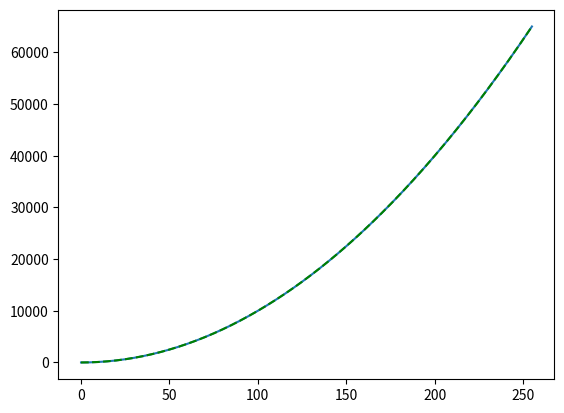

Reproduce this figure in Python.
import matplotlib.pyplot as plt


#리스트 범위(x축)
x=range(0,256)

#리스트 범위(y축)
# y=[]
# for v in x :
#     y.append(v*v)
#
# print(y)

y=[v*v for v in x]


#차트 설정
plt.plot(x,y)
plt.plot(x,y,'g--')

#차트 출력
plt.show()
